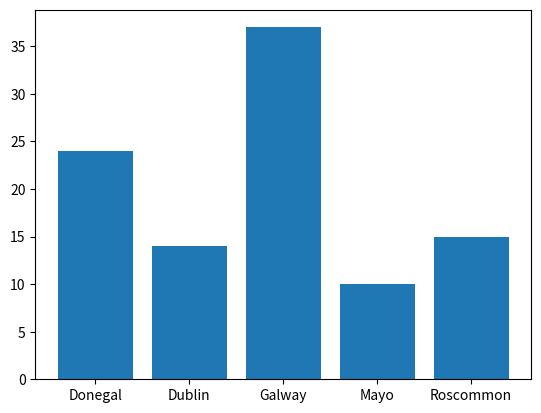

This chart was generated by the following Python code:
import numpy as np
import matplotlib.pyplot as plt

possibleCounties = ["Mayo", "Galway", "Roscommon", "Dublin", "Donegal"]

counties = np.random.choice(
    possibleCounties,
    p = [0.1, 0.3, 0.2, 0.12, 0.28],
    size=(100)
)

unique, counts = np.unique(counties, return_counts=True)

#plt.pie(counts, labels= unique)
plt.bar(unique, counts)

plt.show()